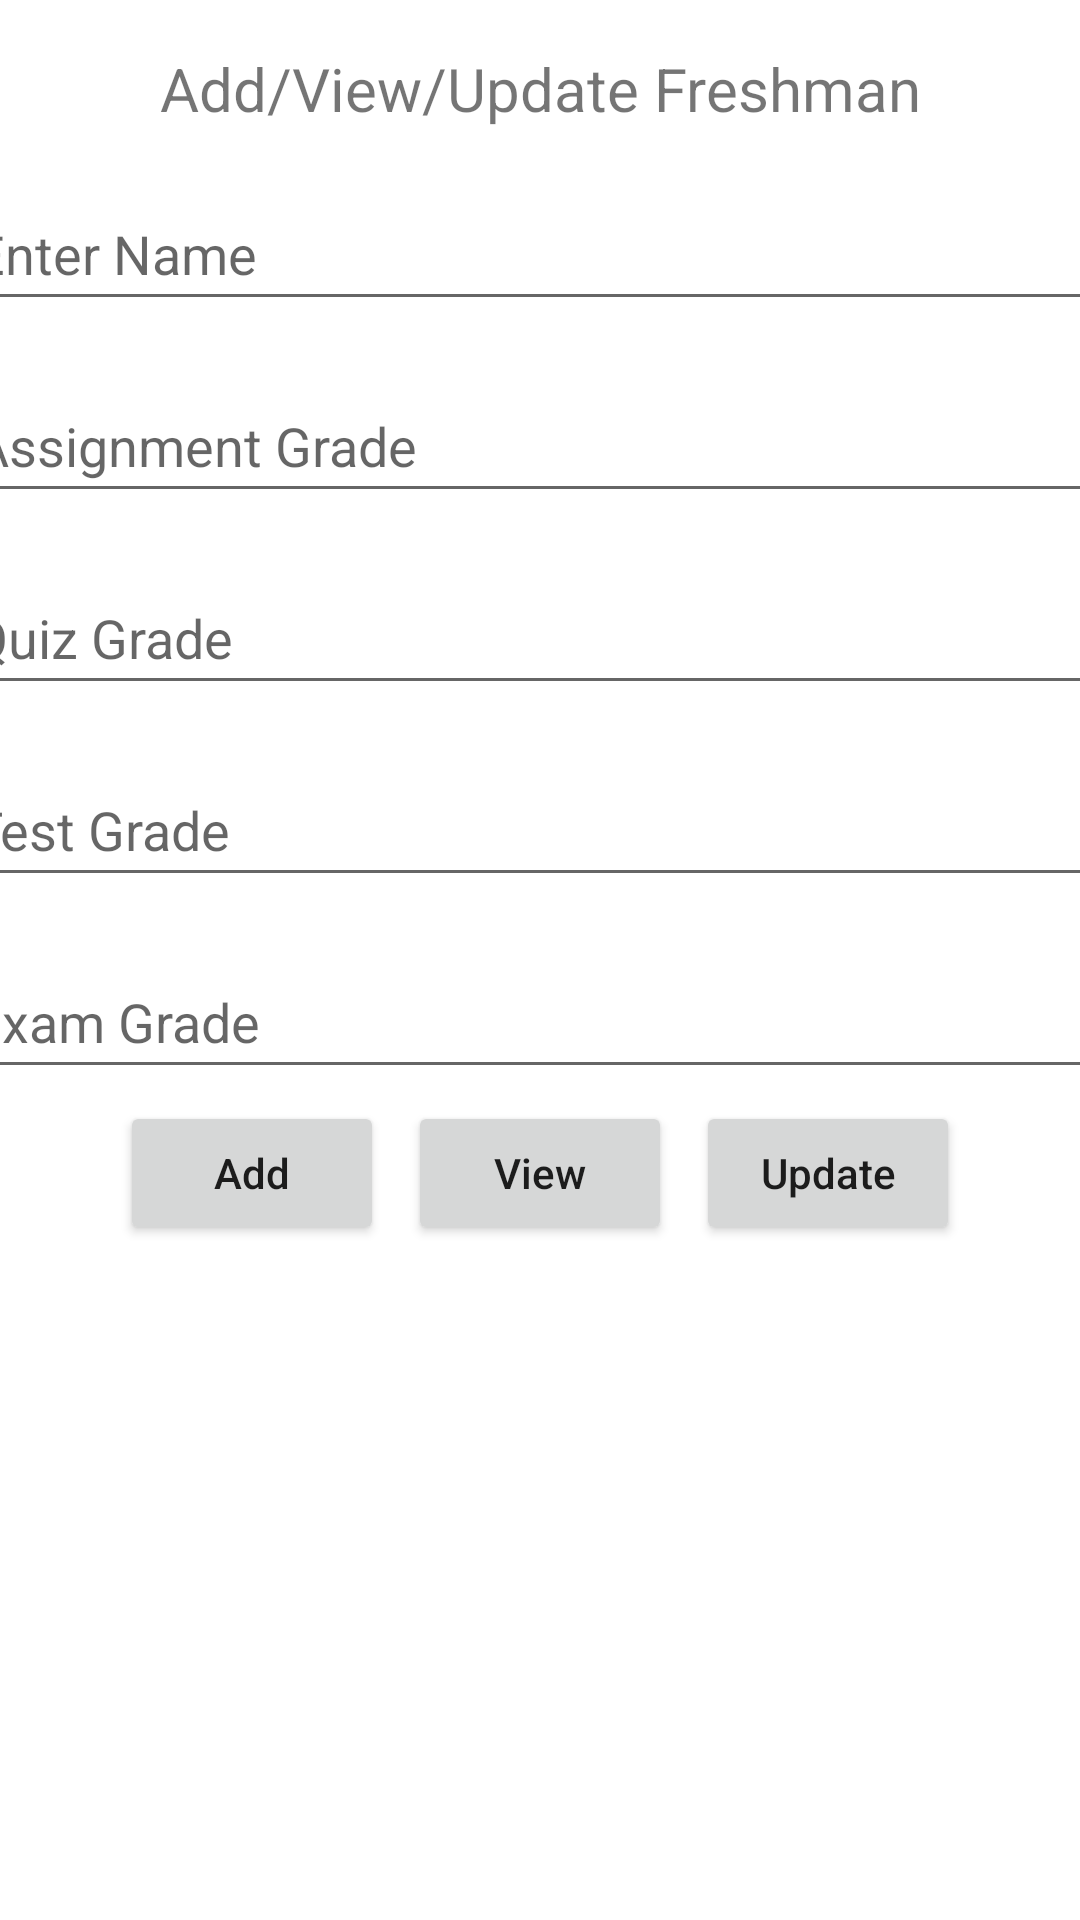

This screen was rendered from an Android layout file. Write that file and the resources it references.
<!-- AndroidManifest.xml: application theme Theme.Gradebook1 -->
<!-- res/layout/activity_freshman2.xml -->
<?xml version="1.0" encoding="utf-8"?>
<androidx.constraintlayout.widget.ConstraintLayout xmlns:android="http://schemas.android.com/apk/res/android"
    xmlns:app="http://schemas.android.com/apk/res-auto"
    xmlns:tools="http://schemas.android.com/tools"
    android:layout_width="match_parent"
    android:layout_height="match_parent"
    android:orientation="vertical"
    tools:context=".FreshmanActivity">


    <TextView
        android:id="@+id/textView"
        android:layout_width="wrap_content"
        android:layout_height="wrap_content"
        android:layout_gravity="center_horizontal"

        android:layout_marginTop="16dp"
        android:gravity="center_vertical"
        android:text="Add/View/Update Freshman"
        android:textSize="20sp"
        app:layout_constraintEnd_toEndOf="parent"
        app:layout_constraintStart_toStartOf="parent"
        app:layout_constraintTop_toTopOf="parent" />

    <EditText
        android:id="@+id/edName"
        android:layout_width="386dp"
        android:layout_height="48dp"
        android:layout_margin="16sp"
        android:hint="Enter Name"
        app:layout_constraintEnd_toEndOf="parent"
        app:layout_constraintStart_toStartOf="parent"
        app:layout_constraintTop_toBottomOf="@+id/textView" />

    <EditText
        android:id="@+id/edAssignment"
        android:layout_width="386dp"
        android:layout_height="48dp"
        android:layout_margin="16sp"
        android:hint="Assignment Grade"
        app:layout_constraintEnd_toEndOf="parent"
        app:layout_constraintStart_toStartOf="parent"
        app:layout_constraintTop_toBottomOf="@+id/edName" />

    <EditText
        android:id="@+id/edQuiz"
        android:layout_width="386dp"
        android:layout_height="48dp"
        android:layout_margin="16sp"
        android:layout_marginTop="76dp"
        android:hint="Quiz Grade"
        app:layout_constraintEnd_toEndOf="parent"
        app:layout_constraintHorizontal_bias="0.52"
        app:layout_constraintStart_toStartOf="parent"
        app:layout_constraintTop_toBottomOf="@+id/edAssignment" />

    <EditText
        android:id="@+id/edTest"
        android:layout_width="386dp"
        android:layout_height="48dp"
        android:layout_margin="16sp"
        android:layout_marginTop="76dp"
        android:hint="Test Grade"
        app:layout_constraintEnd_toEndOf="parent"
        app:layout_constraintHorizontal_bias="0.52"
        app:layout_constraintStart_toStartOf="parent"
        app:layout_constraintTop_toBottomOf="@+id/edQuiz" />

    <EditText
        android:id="@+id/edExam"
        android:layout_width="386dp"
        android:layout_height="48dp"
        android:layout_margin="16sp"
        android:layout_marginTop="76dp"
        android:hint="Exam Grade"
        app:layout_constraintEnd_toEndOf="parent"
        app:layout_constraintHorizontal_bias="0.52"
        app:layout_constraintStart_toStartOf="parent"
        app:layout_constraintTop_toBottomOf="@+id/edTest" />

    <LinearLayout
        android:id="@+id/linearLayout"
        android:layout_width="match_parent"
        android:layout_height="wrap_content"
        android:layout_marginTop="132dp"
        android:gravity="center"
        app:layout_constraintEnd_toEndOf="parent"
        app:layout_constraintHorizontal_bias="1.0"
        app:layout_constraintStart_toStartOf="parent"
        app:layout_constraintTop_toBottomOf="@+id/edQuiz">

        <Button
            android:id="@+id/btnAdd"
            android:layout_width="wrap_content"
            android:layout_height="wrap_content"
            android:text="Add"
            android:textAllCaps="false" />

        <Button
            android:id="@+id/btnView"
            android:layout_width="wrap_content"
            android:layout_height="wrap_content"
            android:layout_marginStart="8dp"
            android:text="View"
            android:textAllCaps="false" />

        <Button
            android:id="@+id/btnUpdate"
            android:layout_width="wrap_content"
            android:layout_height="wrap_content"
            android:layout_marginStart="8dp"
            android:text="Update"
            android:textAllCaps="false" />
    </LinearLayout>

    <ImageButton
        android:id="@+id/Settings2"
        android:layout_width="50dp"
        android:layout_height="50dp"
        android:background="@null"
        android:scaleType="fitXY"
        app:layout_constraintBottom_toBottomOf="parent"
        app:layout_constraintEnd_toEndOf="parent"
        app:layout_constraintHorizontal_bias="0.991"
        app:layout_constraintStart_toStartOf="parent"
        app:layout_constraintTop_toTopOf="parent"
        app:layout_constraintVertical_bias="0.004"
        app:srcCompat="@drawable/set1"
        tools:ignore="SpeakableTextPresentCheck" />

    <ImageButton
        android:id="@+id/Help1"
        android:layout_width="50dp"
        android:layout_height="50dp"
        android:layout_gravity="top|right"
        android:background="@null"
        android:onClick="showSimpleDialog"
        android:scaleType="fitXY"
        app:layout_constraintStart_toStartOf="parent"
        app:layout_constraintTop_toTopOf="parent"
        app:srcCompat="@drawable/baseline_help_outline_24"
        tools:ignore="RtlHardcoded,SpeakableTextPresentCheck" />

    <androidx.recyclerview.widget.RecyclerView
        android:id="@+id/recyclerView"
        android:layout_width="412dp"
        android:layout_height="321dp"
        app:layout_constraintBottom_toBottomOf="parent"
        app:layout_constraintEnd_toEndOf="parent"
        app:layout_constraintStart_toStartOf="parent"
        app:layout_constraintTop_toBottomOf="@+id/linearLayout" />


</androidx.constraintlayout.widget.ConstraintLayout>
<!-- resources referenced by this layout -->
<resources>
  <style name="Theme.Gradebook1" parent="Theme.MaterialComponents.DayNight.NoActionBar">
          
          <item name="colorPrimary">@color/purple_500</item>
          <item name="colorPrimaryVariant">@color/purple_700</item>
          <item name="colorOnPrimary">@color/white</item>
          
          <item name="colorSecondary">@color/teal_200</item>
          <item name="colorSecondaryVariant">@color/teal_700</item>
          <item name="colorOnSecondary">@color/black</item>
          
          <item name="android:statusBarColor">@color/purple_200</item>
          
  
      </style>
  <color name="purple_500">#272727</color>
  <color name="purple_700">#FF3700B3</color>
  <color name="white">#FFFFFFFF</color>
  <color name="teal_200">#FF03DAC5</color>
  <color name="teal_700">#FF018786</color>
  <color name="black">#FF000000</color>
  <color name="purple_200">#272727</color>
</resources>
